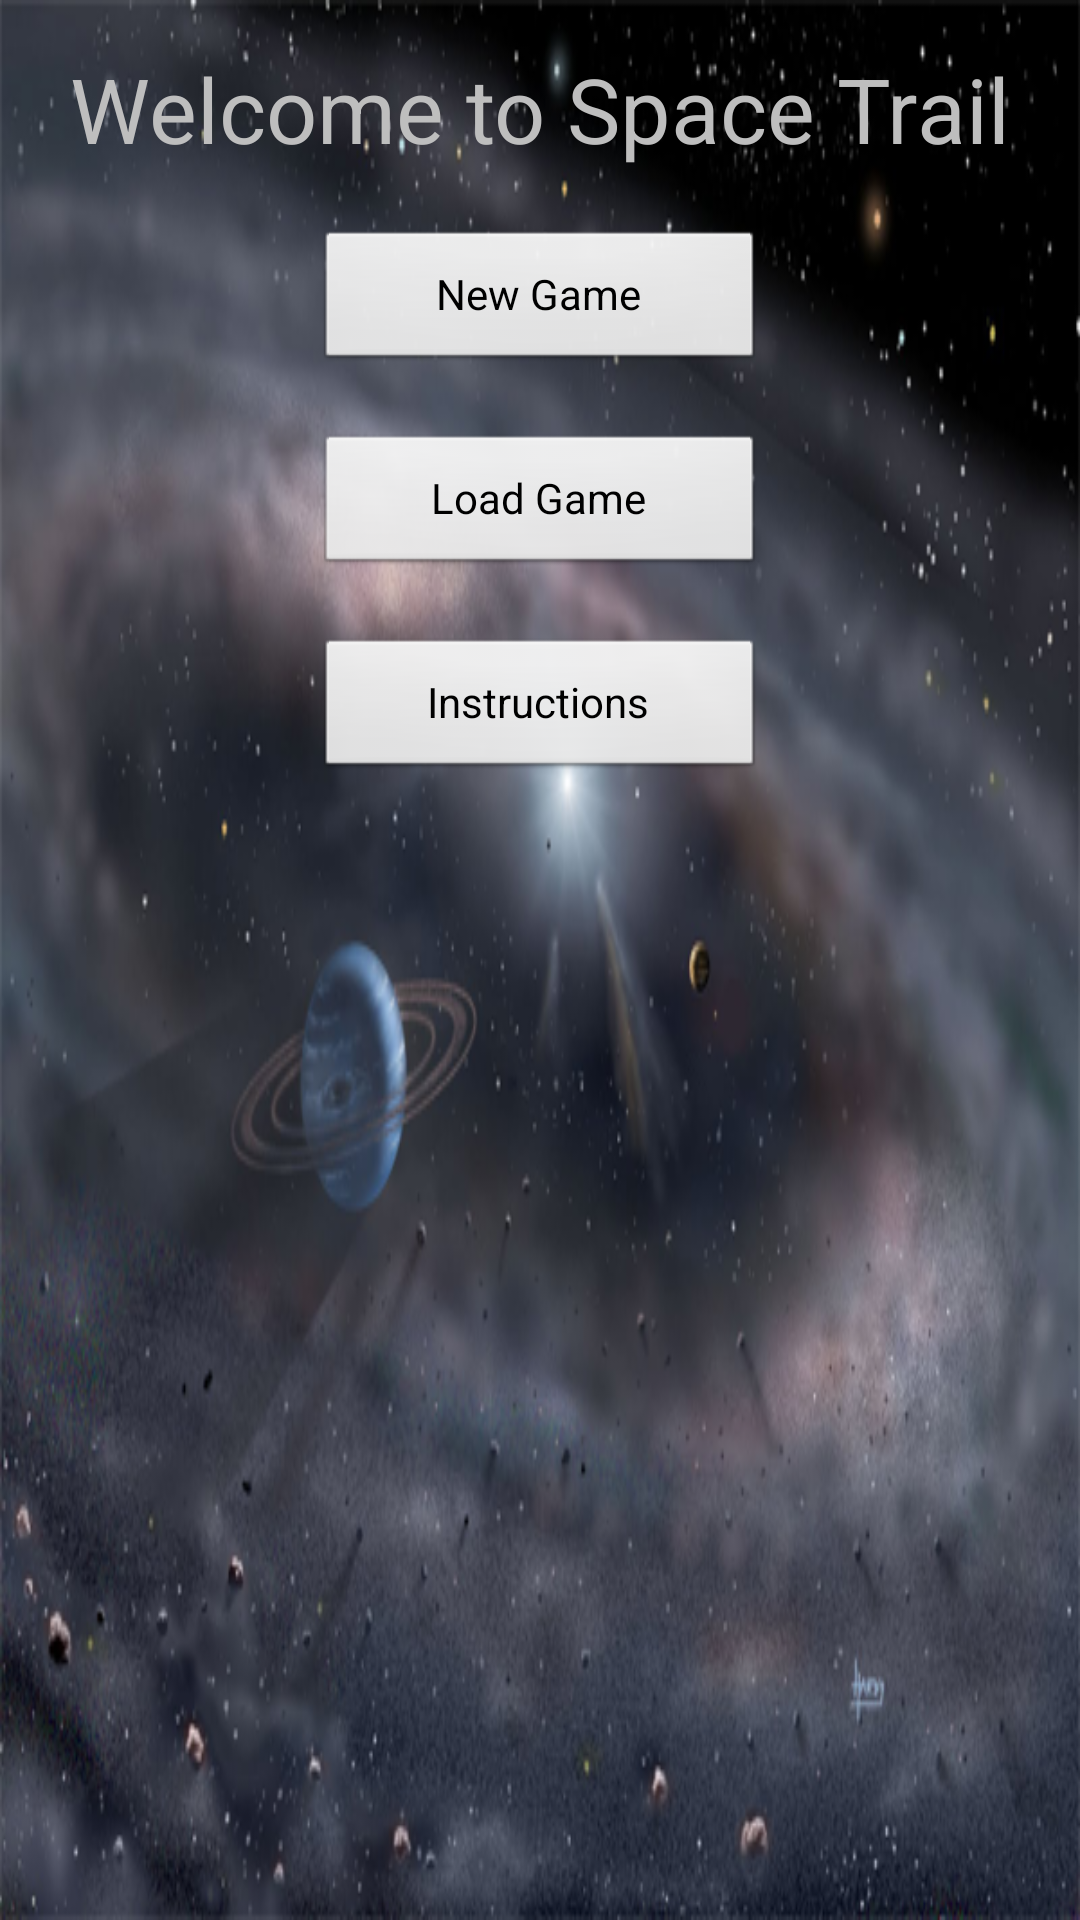

Layout XML and referenced resources for this Android screen:
<!-- AndroidManifest.xml: application theme AppTheme -->
<!-- res/layout/activity_main.xml -->
<RelativeLayout xmlns:android="http://schemas.android.com/apk/res/android"
    xmlns:tools="http://schemas.android.com/tools" android:layout_width="match_parent"
    android:layout_height="match_parent" android:paddingLeft="@dimen/activity_horizontal_margin"
    android:paddingRight="@dimen/activity_horizontal_margin"
    android:paddingTop="@dimen/activity_vertical_margin"
    android:paddingBottom="@dimen/activity_vertical_margin" tools:context=".MainActivity"
    android:tag="main"
    android:background="@drawable/solarsystem">

    <TextView android:text="@string/welcome" android:layout_width="wrap_content"
        android:layout_height="wrap_content"
        android:layout_alignParentTop="true"
        android:layout_centerHorizontal="true"
        android:id="@+id/welcome"
        android:textSize="30sp"
        android:paddingBottom="20dp" />

    <Button
        android:layout_width="150dp"
        android:layout_height="wrap_content"
        android:text="@string/new_game"
        android:id="@+id/newGameButton"
        android:layout_below="@+id/welcome"
        android:layout_centerHorizontal="true"
        android:layout_alignParentEnd="false"
        android:onClick="newGameMenu"
        android:layout_marginBottom="20dp" />

    <Button
        android:layout_width="150dp"
        android:layout_height="wrap_content"
        android:text="@string/load_game"
        android:id="@+id/loadGameButton"
        android:layout_below="@+id/newGameButton"
        android:layout_alignLeft="@+id/newGameButton"
        android:layout_alignStart="@+id/newGameButton"
        android:onClick="loadGame"
        android:layout_marginBottom="20dp" />

    <Button
        android:layout_width="150dp"
        android:layout_height="wrap_content"
        android:text="@string/instructions"
        android:id="@+id/instructionButton"
        android:layout_below="@+id/loadGameButton"
        android:layout_alignLeft="@+id/loadGameButton"
        android:layout_alignStart="@+id/loadGameButton"
        android:onClick="loadInstructions"/>

</RelativeLayout>
<!-- resources referenced by this layout -->
<resources>
  <dimen name="activity_horizontal_margin">16dp</dimen>
  <dimen name="activity_vertical_margin">16dp</dimen>
  <!-- drawable solarsystem: bmp bitmap (drawable-mdpi, 741656 bytes) -->
  <string name="instructions">Instructions</string>
  <string name="load_game">Load Game</string>
  <string name="new_game">New Game</string>
  <string name="welcome">Welcome to Space Trail</string>
  <style name="AppTheme" parent="android:Theme.Black.NoTitleBar">
      </style>
</resources>
